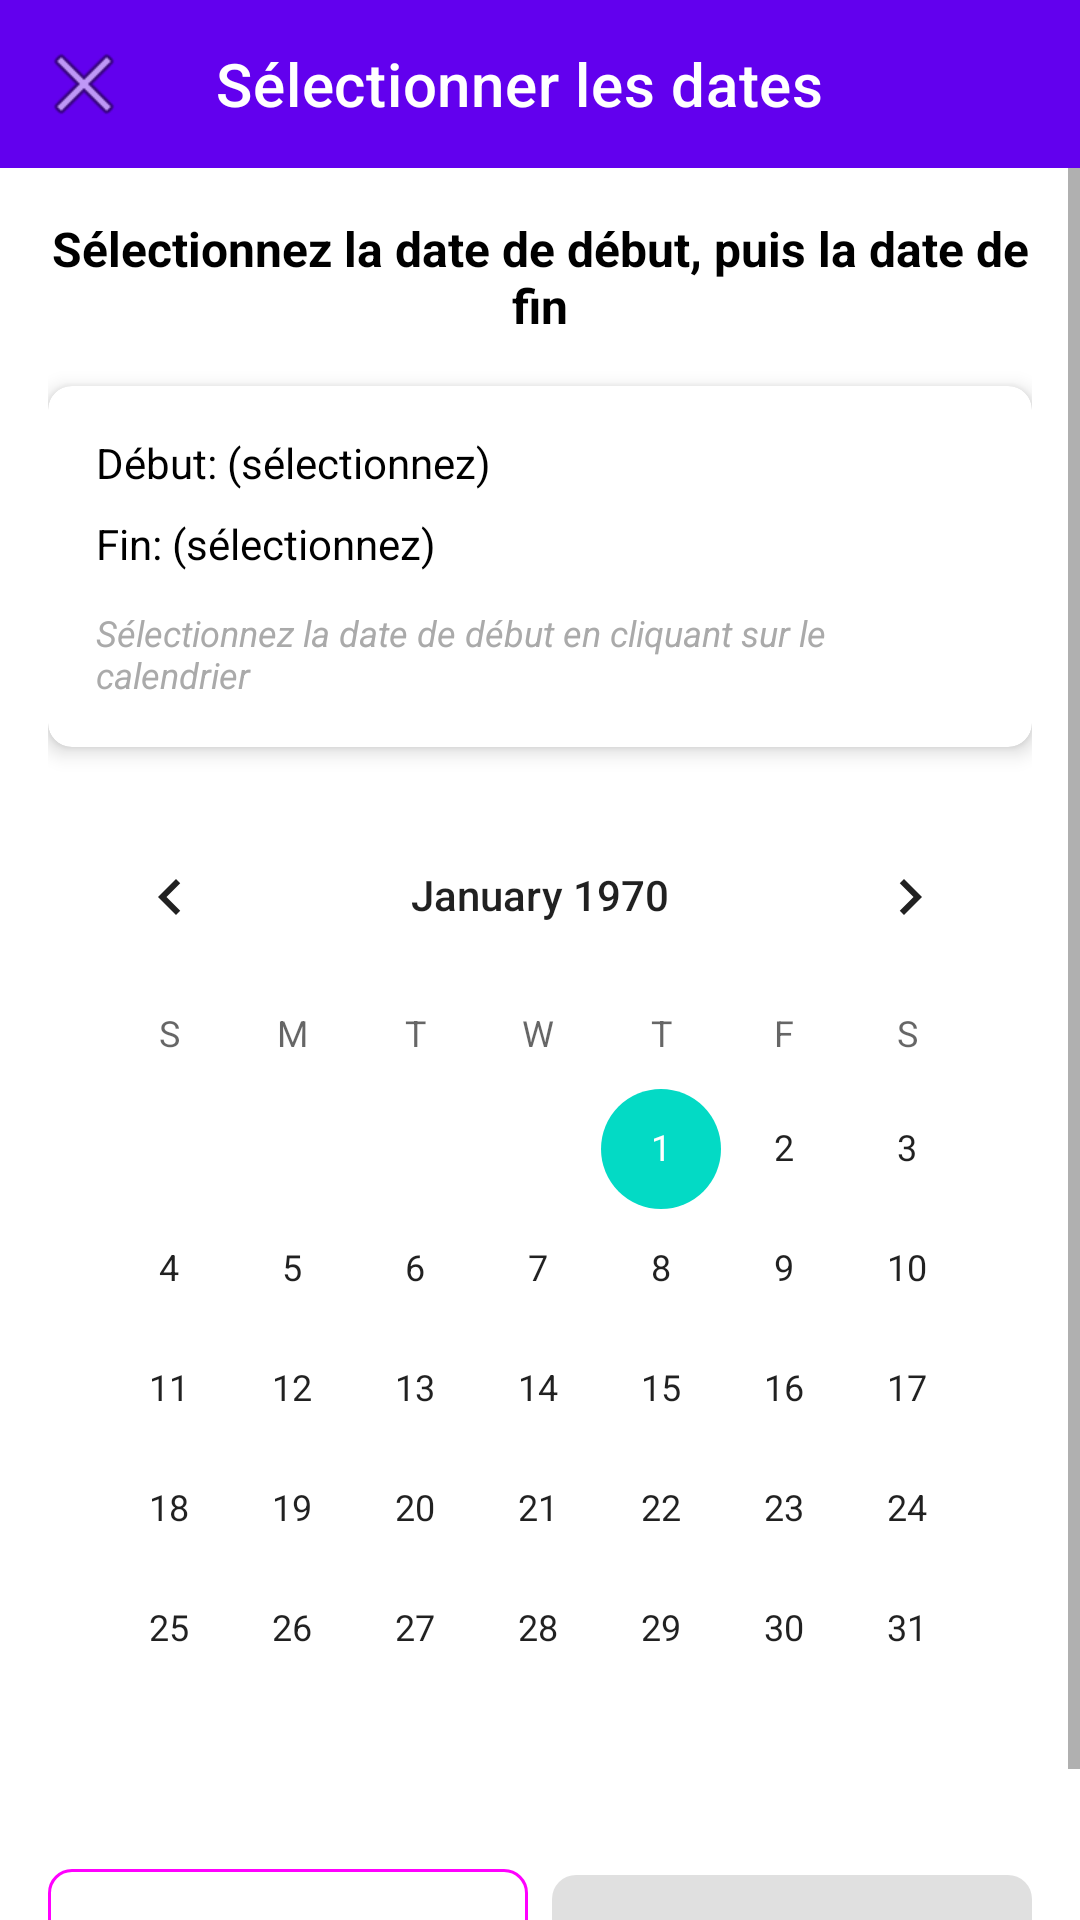

This screen was rendered from an Android layout file. Write that file and the resources it references.
<!-- AndroidManifest.xml: application theme Theme.ProjetMobileMYSQL -->
<!-- res/layout/activity_reservation_calendar_picker.xml -->
<?xml version="1.0" encoding="utf-8"?>
<LinearLayout xmlns:android="http://schemas.android.com/apk/res/android"
    xmlns:app="http://schemas.android.com/apk/res-auto"
    android:layout_width="match_parent"
    android:layout_height="match_parent"
    android:orientation="vertical"
    android:background="@android:color/white">

    
    <com.google.android.material.appbar.MaterialToolbar
        android:id="@+id/toolbar"
        android:layout_width="match_parent"
        android:layout_height="?attr/actionBarSize"
        android:background="#6200EE"
        app:navigationIcon="@android:drawable/ic_menu_close_clear_cancel"
        app:title="Sélectionner les dates"
        app:titleTextColor="@android:color/white" />

    <ScrollView
        android:layout_width="match_parent"
        android:layout_height="match_parent">

        <LinearLayout
            android:layout_width="match_parent"
            android:layout_height="wrap_content"
            android:orientation="vertical"
            android:padding="16dp">

            
            <TextView
                android:layout_width="match_parent"
                android:layout_height="wrap_content"
                android:text="Sélectionnez la date de début, puis la date de fin"
                android:textColor="@android:color/black"
                android:textSize="16sp"
                android:textStyle="bold"
                android:gravity="center" />

            
            <com.google.android.material.card.MaterialCardView
                android:layout_width="match_parent"
                android:layout_height="wrap_content"
                android:layout_marginTop="16dp"
                app:cardCornerRadius="8dp"
                app:cardElevation="4dp">

                <LinearLayout
                    android:layout_width="match_parent"
                    android:layout_height="wrap_content"
                    android:orientation="vertical"
                    android:padding="16dp">

                    <TextView
                        android:id="@+id/startDateText"
                        android:layout_width="match_parent"
                        android:layout_height="wrap_content"
                        android:text="Début: (sélectionnez)"
                        android:textColor="@android:color/black"
                        android:textSize="14sp" />

                    <TextView
                        android:id="@+id/endDateText"
                        android:layout_width="match_parent"
                        android:layout_height="wrap_content"
                        android:layout_marginTop="8dp"
                        android:text="Fin: (sélectionnez)"
                        android:textColor="@android:color/black"
                        android:textSize="14sp" />

                    <TextView
                        android:id="@+id/infoText"
                        android:layout_width="match_parent"
                        android:layout_height="wrap_content"
                        android:layout_marginTop="12dp"
                        android:text="Sélectionnez la date de début en cliquant sur le calendrier"
                        android:textColor="@android:color/darker_gray"
                        android:textSize="12sp"
                        android:textStyle="italic" />
                </LinearLayout>
            </com.google.android.material.card.MaterialCardView>

            
            <CalendarView
                android:id="@+id/calendarView"
                android:layout_width="match_parent"
                android:layout_height="wrap_content"
                android:layout_marginTop="16dp" />

            
            <LinearLayout
                android:layout_width="match_parent"
                android:layout_height="wrap_content"
                android:layout_marginTop="16dp"
                android:orientation="horizontal">

                <com.google.android.material.button.MaterialButton
                    android:id="@+id/clearButton"
                    style="@style/Widget.Material3.Button.OutlinedButton"
                    android:layout_width="0dp"
                    android:layout_height="60dp"
                    android:layout_weight="1"
                    android:text="Effacer"
                    android:textSize="16sp"
                    app:cornerRadius="8dp" />

                <com.google.android.material.button.MaterialButton
                    android:id="@+id/confirmButton"
                    android:layout_width="0dp"
                    android:layout_height="60dp"
                    android:layout_marginStart="8dp"
                    android:layout_weight="1"
                    android:enabled="false"
                    android:text="Confirmer"
                    android:textSize="16sp"
                    app:cornerRadius="8dp" />
            </LinearLayout>

        </LinearLayout>
    </ScrollView>

</LinearLayout>
<!-- resources referenced by this layout -->
<resources>
  <style name="Theme.ProjetMobileMYSQL" parent="Theme.MaterialComponents.DayNight.NoActionBar">
          
          <item name="colorPrimary">@color/purple_500</item>
          <item name="colorPrimaryVariant">@color/purple_700</item>
          <item name="colorOnPrimary">@color/white</item>
          
          <item name="colorSecondary">@color/teal_200</item>
          <item name="colorSecondaryVariant">@color/teal_700</item>
          <item name="colorOnSecondary">@color/black</item>
          
          <item name="android:statusBarColor">?attr/colorPrimaryVariant</item>
          
      </style>
  <!-- not gathered from this repository: default colours our renderer supplied (Android Studio template values) -->
  <color name="purple_500">#FF6200EE</color>
  <color name="purple_700">#FF3700B3</color>
  <color name="teal_200">#FF03DAC5</color>
  <color name="teal_700">#FF018786</color>
  <color name="black">#FF000000</color>
  <color name="white">#FFFFFFFF</color>
</resources>
